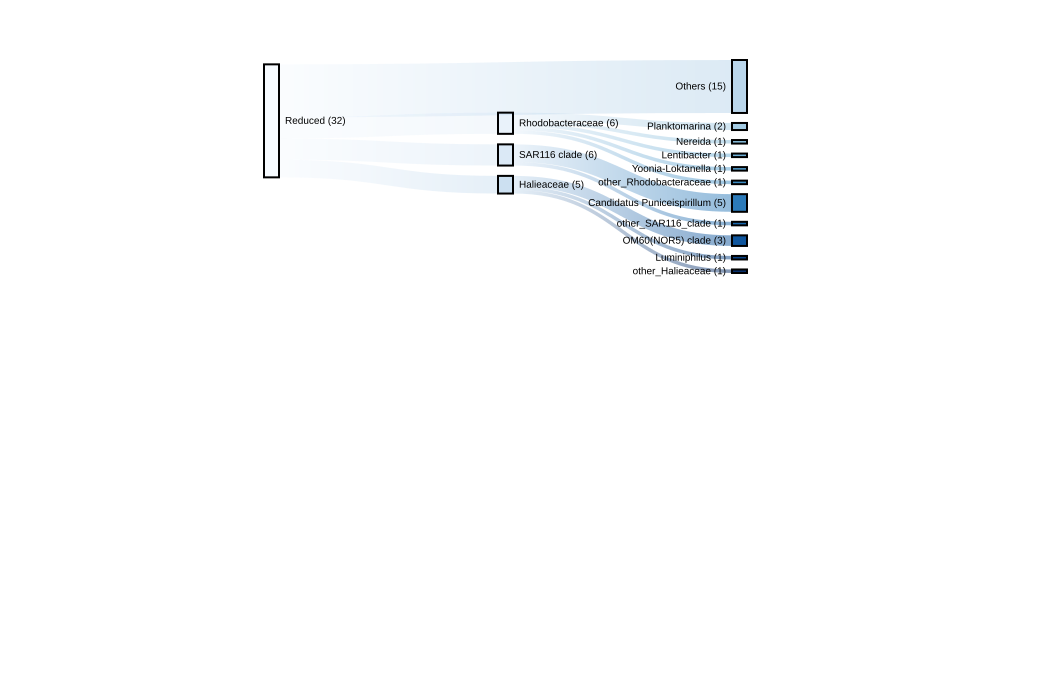

The table this chart was drawn from, first rows:
source, target, value
Reduced, Rhodobacteraceae, 6
Reduced, SAR116 clade, 6
Reduced, Halieaceae, 5
Reduced, Others, 15
Rhodobacteraceae, Planktomarina, 2
Rhodobacteraceae, Nereida, 1
Rhodobacteraceae, Lentibacter, 1
Rhodobacteraceae, Yoonia-Loktanella, 1
Rhodobacteraceae, other_Rhodobacteraceae, 1
SAR116 clade, Candidatus Puniceispirillum, 5
SAR116 clade, other_SAR116_clade, 1
Halieaceae, OM60(NOR5) clade, 3
Halieaceae, Luminiphilus, 1
Halieaceae, other_Halieaceae, 1
